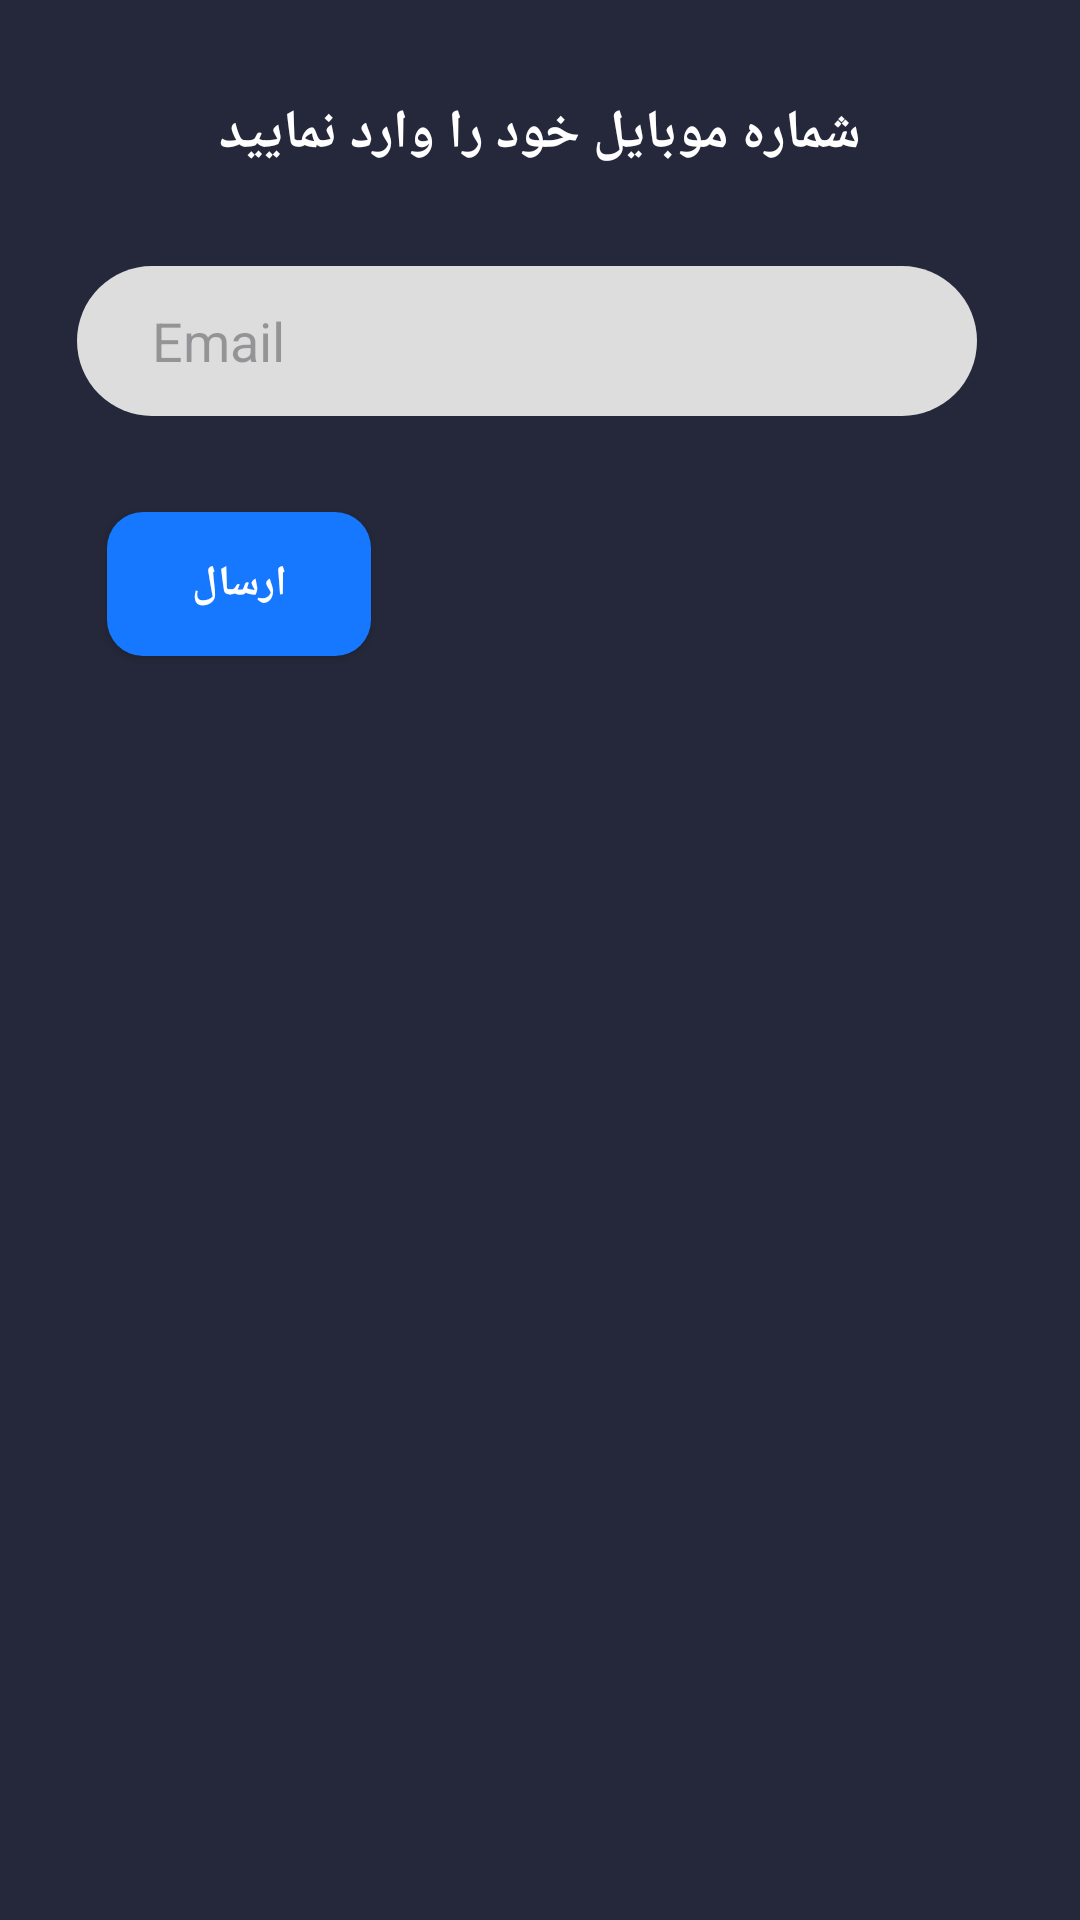

Here is an Android app screen rendered from its layout file. Give the layout XML and the strings, colors and styles it references.
<!-- AndroidManifest.xml: application theme Theme.SamarApp -->
<!-- res/layout/activity_login.xml -->
<?xml version="1.0" encoding="utf-8"?>
<androidx.constraintlayout.widget.ConstraintLayout xmlns:android="http://schemas.android.com/apk/res/android"
    xmlns:app="http://schemas.android.com/apk/res-auto"
    xmlns:tools="http://schemas.android.com/tools"
    android:layout_width="match_parent"
    android:layout_height="match_parent"
    android:background="#25283A">

    <TextView
        android:id="@+id/txt_login_page"
        android:layout_width="wrap_content"
        android:layout_height="wrap_content"
        android:layout_marginStart="16dp"
        android:layout_marginTop="32dp"
        android:layout_marginEnd="16dp"
        android:freezesText="false"
        android:gravity="center_horizontal"
        android:text="@string/title_login"
        android:textColor="@color/white"
        android:textIsSelectable="false"
        android:textSize="18sp"
        android:textStyle="bold"
        app:layout_constraintEnd_toEndOf="parent"
        app:layout_constraintStart_toStartOf="parent"
        app:layout_constraintTop_toTopOf="parent" />

    <EditText
        android:id="@+id/text_username"
        android:layout_width="300dp"
        android:layout_height="50dp"
        android:layout_marginStart="16dp"
        android:layout_marginTop="32dp"
        android:background="@drawable/txt_backgrund"
        android:ems="10"
        android:hint="Email"
        android:inputType="textEmailAddress"
        android:textColor="@color/black"
        app:layout_constraintEnd_toEndOf="parent"
        app:layout_constraintHorizontal_bias="0.223"
        app:layout_constraintStart_toStartOf="parent"
        app:layout_constraintTop_toBottomOf="@+id/txt_login_page" />

    <Button
        android:id="@+id/btn_send_code"
        android:layout_width="wrap_content"
        android:layout_height="wrap_content"
        android:layout_marginStart="16dp"
        android:layout_marginTop="32dp"
        android:background="@drawable/btn_backgrund"
        android:text="ارسال"
        android:textColor="@color/white"
        android:textStyle="bold"
        app:layout_constraintEnd_toEndOf="parent"
        app:layout_constraintHorizontal_bias="0.077"
        app:layout_constraintStart_toStartOf="parent"
        app:layout_constraintTop_toBottomOf="@+id/text_username" />
</androidx.constraintlayout.widget.ConstraintLayout>
<!-- resources referenced by this layout -->
<resources>
  <color name="black">#000</color>
  <color name="white">#ffff</color>
  <!-- drawable btn_backgrund (drawable) -->
  <?xml version="1.0" encoding="utf-8"?>
  <shape android:shape="rectangle" xmlns:android="http://schemas.android.com/apk/res/android">
  
      <corners android:radius="12sp"/>
      <solid android:color="@color/base"/>
  
  </shape>
  <!-- drawable txt_backgrund (drawable) -->
  <?xml version="1.0" encoding="utf-8"?>
  <shape android:shape="rectangle" xmlns:android="http://schemas.android.com/apk/res/android">
  
      <corners android:radius="25sp"/>
      <solid android:color="@color/light_gray"/>
      <padding android:left="25sp"/>
      <padding android:right="20sp"/>
      <size android:height="50dp"/>
  
  </shape>
  <string name="title_login">شماره موبایل خود را وارد نمایید</string>
  <style name="Theme.SamarApp" parent="Base.Theme.SamarApp" />
  <color name="base">#1677FF</color>
  <color name="light_gray">#DDDDDD</color>
  <style name="Base.Theme.SamarApp" parent="Theme.Material3.DayNight.NoActionBar">
          <item name="colorPrimary">#ED9A7F</item>
          <item name="colorPrimaryVariant">#ED9A7F</item>
          <item name="colorOnPrimary">@color/white</item>
          
          <item name="colorSecondary">#FA9090</item>
          <item name="colorSecondaryVariant">#FA9090</item>
          <item name="colorOnSecondary">@color/black</item>
          
          <item name="android:statusBarColor">?attr/colorPrimaryVariant</item>
      </style>
</resources>
